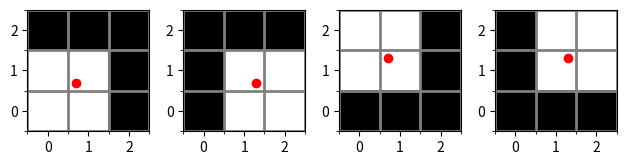
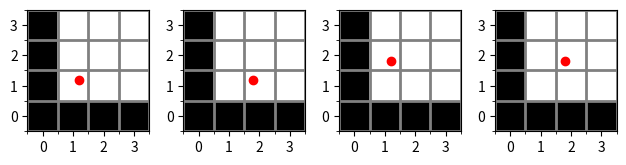

Here is the Python script that generated these plots, in order:
#!/usr/bin/env python3
# -*- coding: utf-8 -*-
"""
MOMF-inspired mask for residual aperture photometry.

[redacted]
"""
import numpy as np
import itertools


def four_pixel_mask(row, col):
	"""
	Find the indices of a four pixel square mask given a positive subpixel row
	and column star position.

	It is assumed that the coordinates are pixel edge based rather than pixel
	center based.

	Parameters:
		row (float): Subpixel row position of star. Must be positive.
		col (float): subpixel column position of star. Must be positive.

	Returns:
		mask (numpy array, dtype=int): 2D indices of the four pixels in the mask. Convert to 1D using NumPy's ravel_multi_index.
	"""

	if row % 1 < 0.5:
		row_offset = np.array([-1, 0], dtype=int)
	elif row % 1 >= 0.5:
		row_offset = np.array([0, 1], dtype=int)

	rows = np.array([int(row), int(row)], dtype=int)
	rows += row_offset


	if col % 1 < 0.5:
		col_offset = np.array([-1, 0], dtype=int)
	elif col % 1 >= 0.5:
		col_offset = np.array([0, 1], dtype=int)

	cols = np.array([int(col), int(col)], dtype=int)
	cols += col_offset

	mask = np.array([
			[rows[0], cols[0]],
			[rows[0], cols[1]],
			[rows[1], cols[0]],
			[rows[1], cols[1]],
			], dtype=int)

	return mask


def nine_pixel_mask(row, col):
	"""
	Find the indices of a nine pixel square mask given a positive subpixel row
	and column star position.

	It is assumed that the coordinates are pixel edge based rather than pixel
	center based.

	Parameters:
		row (float): Subpixel row position of star. Must be positive.
		col (float): subpixel column position of star. Must be positive.

	Returns:
		mask (numpy array, dtype=int): 2D indices of the four pixels in the mask. Convert to 1D using NumPy's ravel_multi_index.
	"""
	# Convert to integer, discarding the non-integer part:
	row_int = int(row+0.5)
	col_int = int(col+0.5)

	# Define row and column indexes around center pixel:
	rows = np.array([row_int-1, row_int, row_int+1])
	cols = np.array([col_int-1, col_int, col_int+1])

	# Remove negative indexes in case we are on the edge of the image:
	rows = rows[rows >= 0]
	cols = cols[cols >= 0]

	# Get indexes:
	mask = np.array([idxs for idxs in itertools.product(rows,cols)])

	return mask


if __name__=="__main__":
	# Plot examples of how the residual mask is defined:

	import matplotlib.pyplot as plt

	plt.close('all')


	""" Make plot of four pixel mask """
	offset = 0.2
	positions = np.array([[1.+offset, 1.+offset],
				[1.+offset, 2.-offset],
				[2.-offset, 1.+offset],
				[2.-offset, 2.-offset]])

	fig, ax_arr = plt.subplots(1,4)

	for position, ax in zip(positions, ax_arr):
		row, col = position
		print(row, col)

		mask = four_pixel_mask(row, col)
		print(mask)

		image = np.zeros([3, 3], dtype=int)

		for idx in mask:
			image[idx[0], idx[1]] = 1

		im = ax.imshow(image, cmap='Greys_r', origin='lower')
		ax.scatter(col-0.5, row-0.5, color='r')

		plt.tight_layout(pad=1.2)

		# Major ticks
		ax.set_xticks(np.arange(0, 3, 1));
		ax.set_yticks(np.arange(0, 3, 1));

		# Labels for major ticks
		ax.set_xticklabels(np.arange(0, 3, 1));
		ax.set_yticklabels(np.arange(0, 3, 1));

		# Minor ticks
		ax.set_xticks(np.arange(-.5, 3, 1), minor=True);
		ax.set_yticks(np.arange(-.5, 3, 1), minor=True);

		# Gridlines based on minor ticks
		ax.grid(which='minor', color='grey', linestyle='-', linewidth=2)


	""" Make plot of nine pixel mask """
	# Move positions from four pixel mask illustration:
	positions += 0.5

	fig, ax_arr = plt.subplots(1,4)

	for position, ax in zip(positions, ax_arr):
		row, col = position
		print(row, col)

		mask = nine_pixel_mask(row, col)
		print(mask)

		image = np.zeros([4,4], dtype=int)

		for idx in mask:
			image[idx[0], idx[1]] = 1

		img = ax.imshow(image, cmap='Greys_r', origin='lower')
		ax.scatter(col-0.5, row-0.5, color='r')

		plt.tight_layout(pad=1.2)

		# Major ticks
		ax.set_xticks(np.arange(0, 4, 1));
		ax.set_yticks(np.arange(0, 4, 1));

		# Labels for major ticks
		ax.set_xticklabels(np.arange(0, 4, 1));
		ax.set_yticklabels(np.arange(0, 4, 1));

		# Minor ticks
		ax.set_xticks(np.arange(-.5, 4, 1), minor=True);
		ax.set_yticks(np.arange(-.5, 4, 1), minor=True);

		# Gridlines based on minor ticks
		ax.grid(which='minor', color='grey', linestyle='-', linewidth=2)